Dataset: Date_Dataset (GitHub, hendhamdi/SmartDate_IoT). Classes: Deglet Nour dryer, Deglet Nour oily, Deglet Nour oily treated, Deglet Nour semi-dryer, Deglet Nour semi-dryer treated, Deglet Nour semi-oily, Deglet Nour semi-oily treated, alig date variety, bessra date variety, kenta date variety, kintichi date variety.

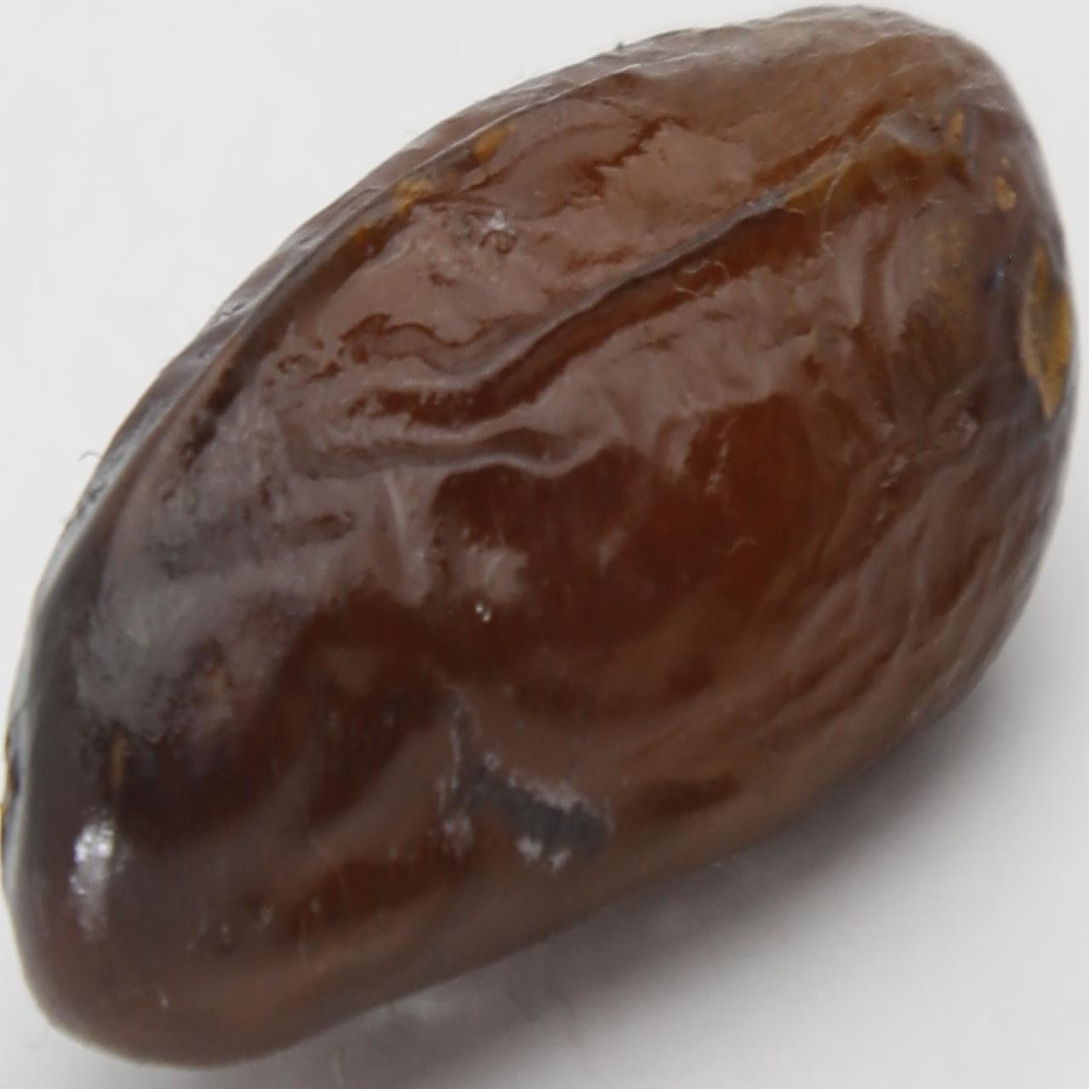
Label: alig date variety

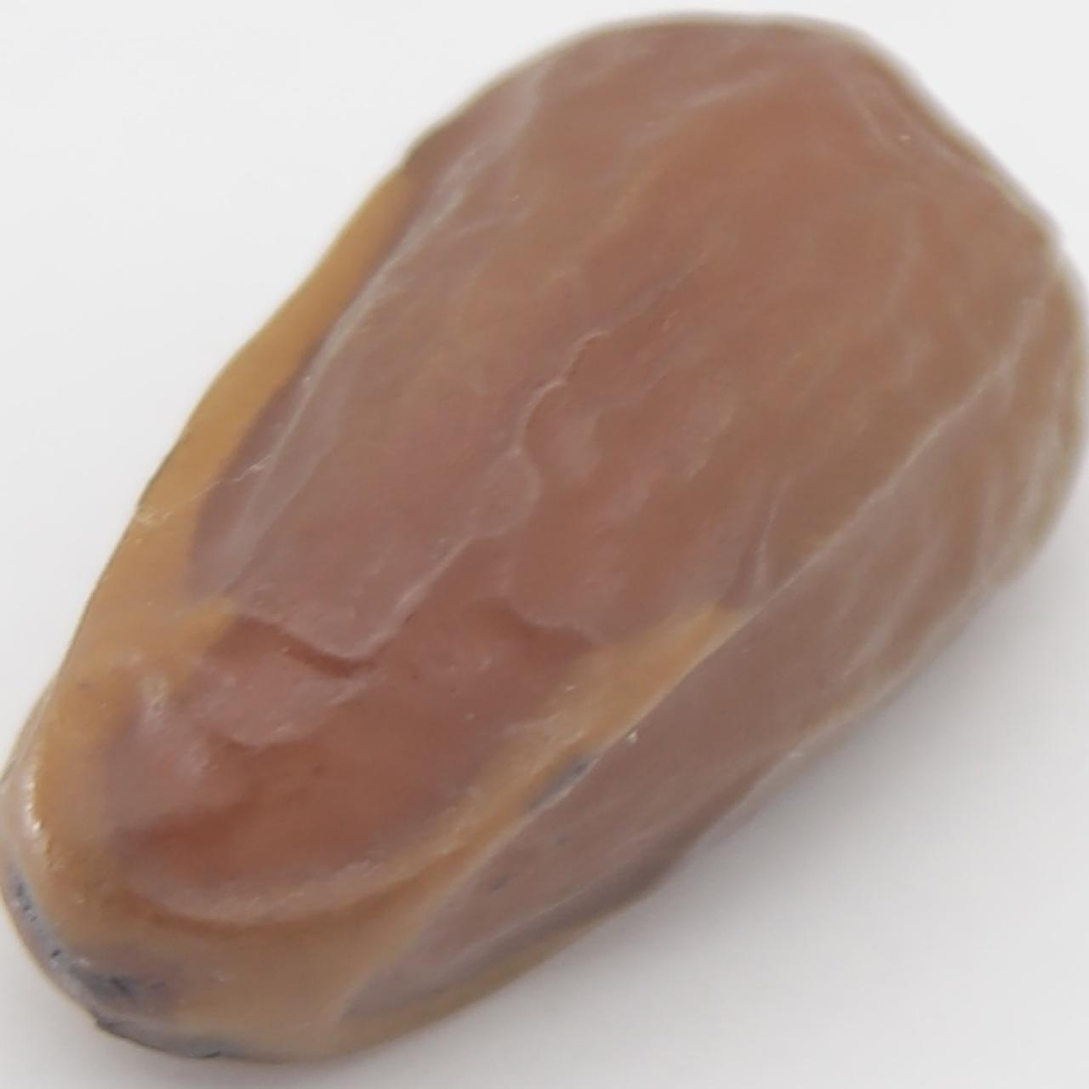
Label: Deglet Nour semi-dryer treated

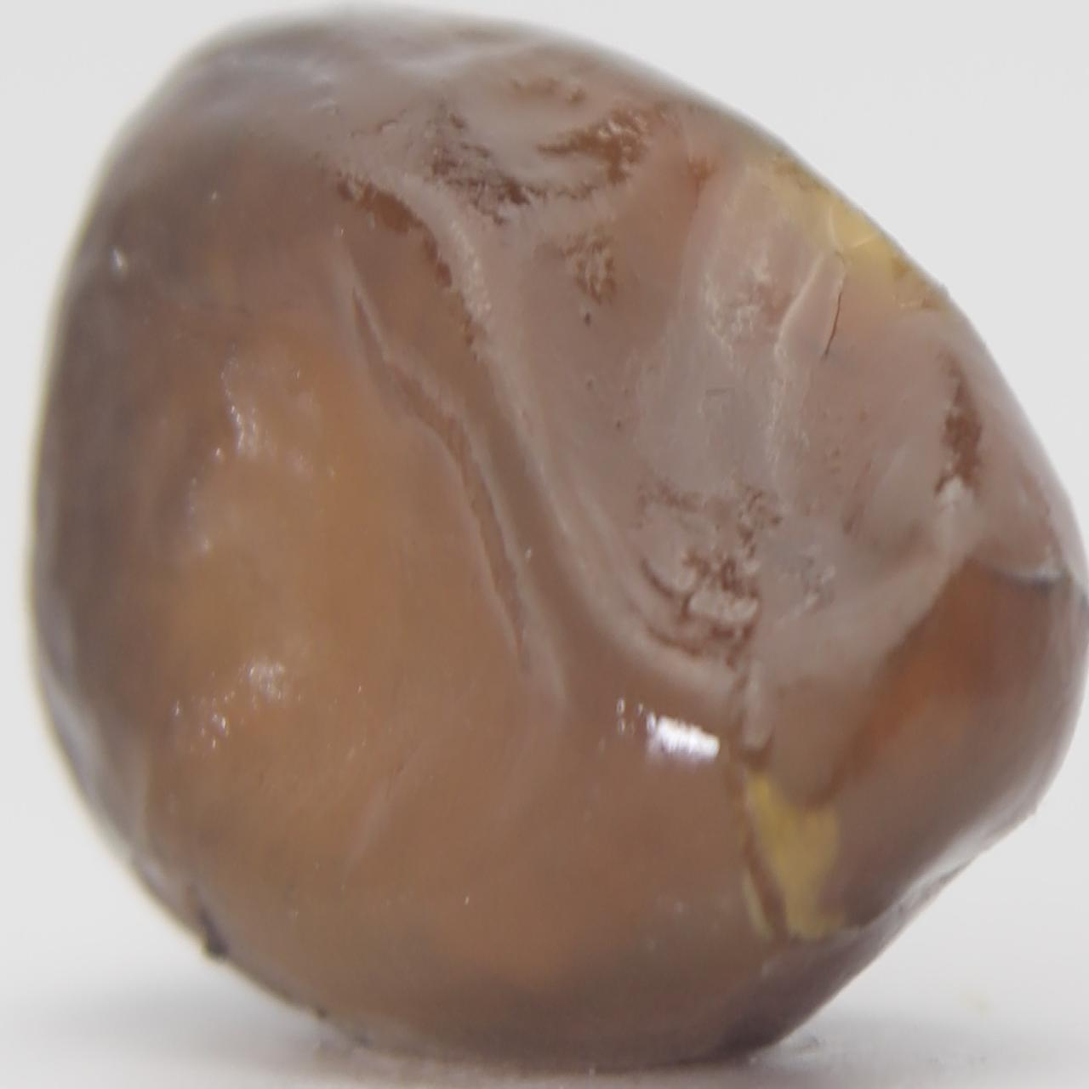
Label: kenta date variety

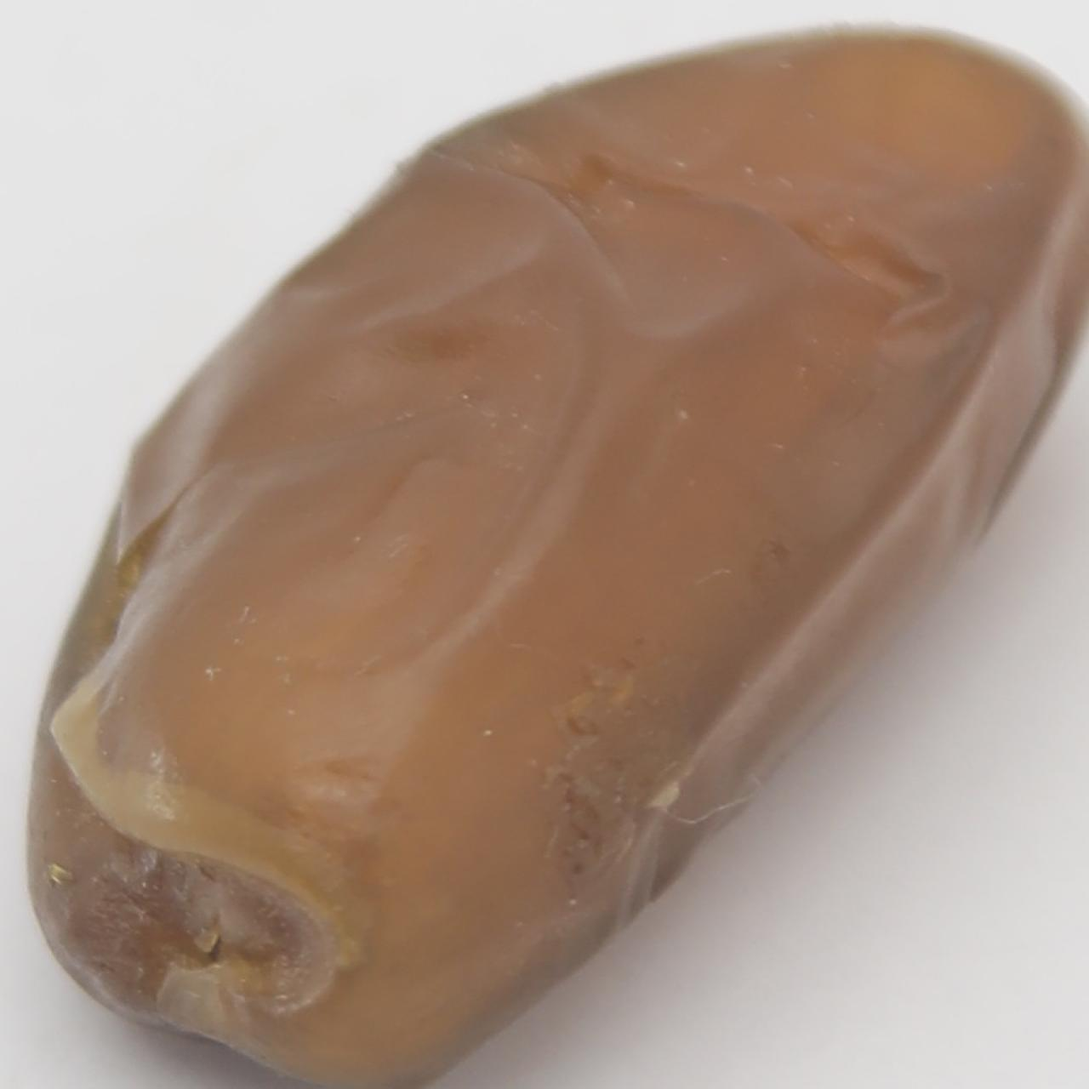
Label: Deglet Nour oily

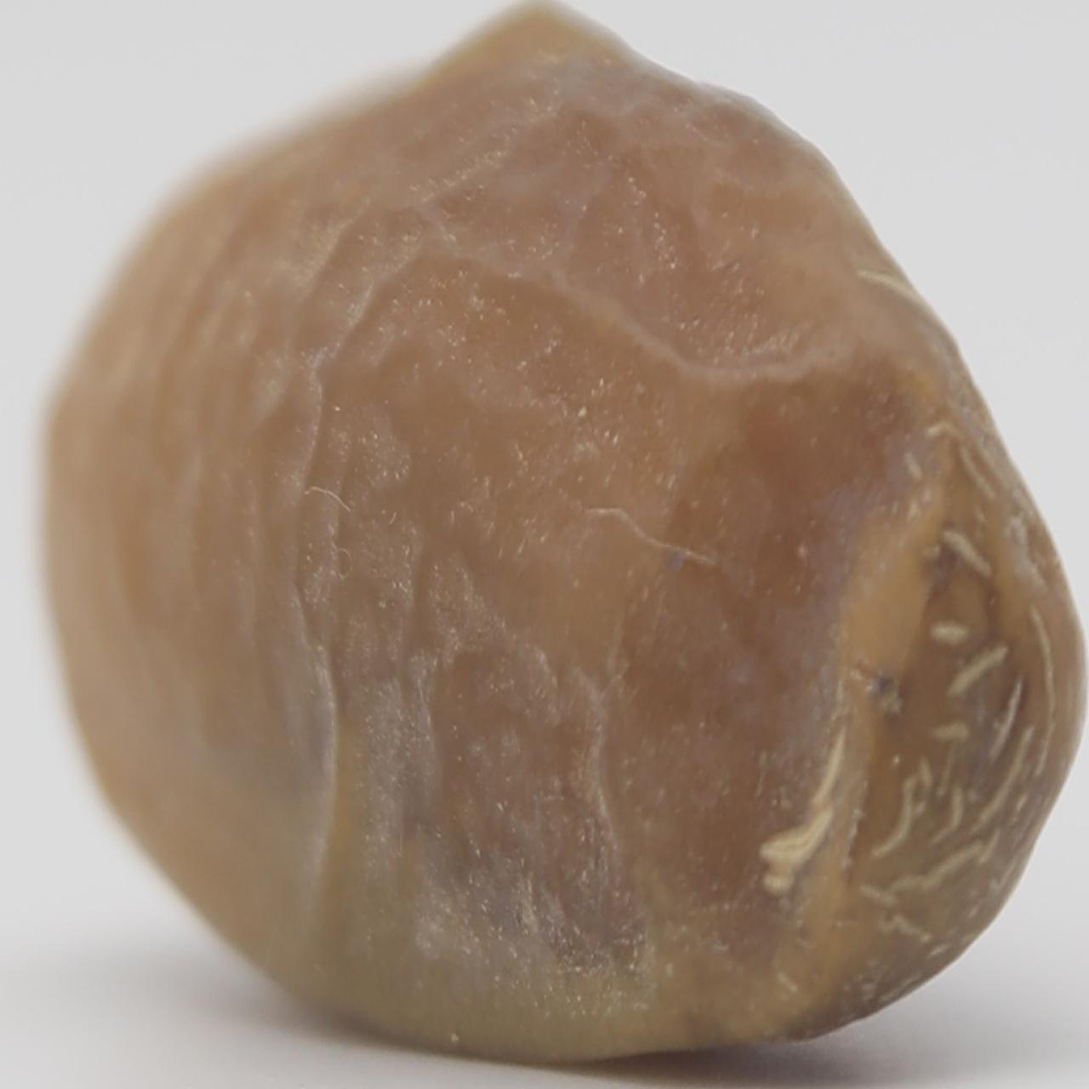
Label: Deglet Nour semi-dryer

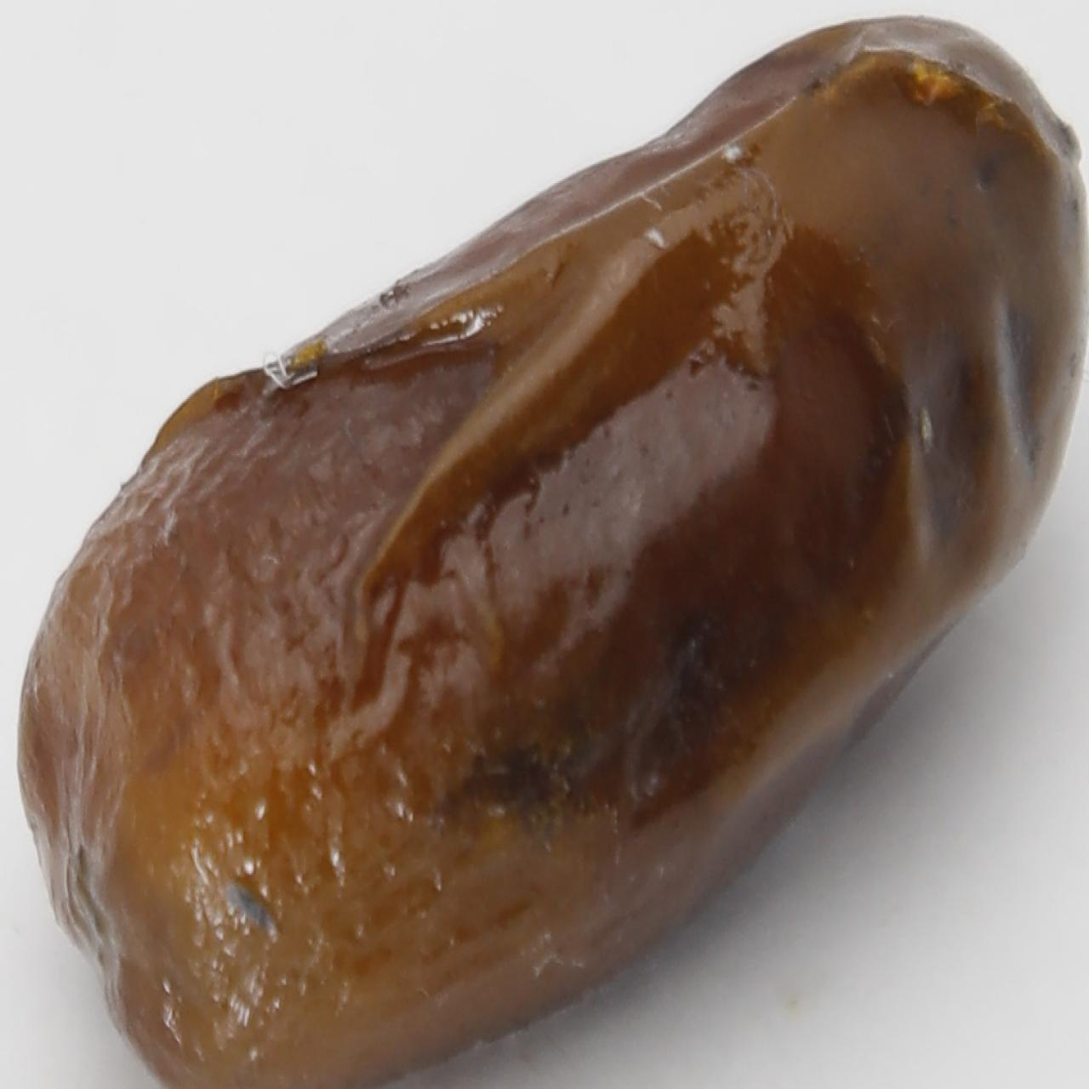
Label: alig date variety
